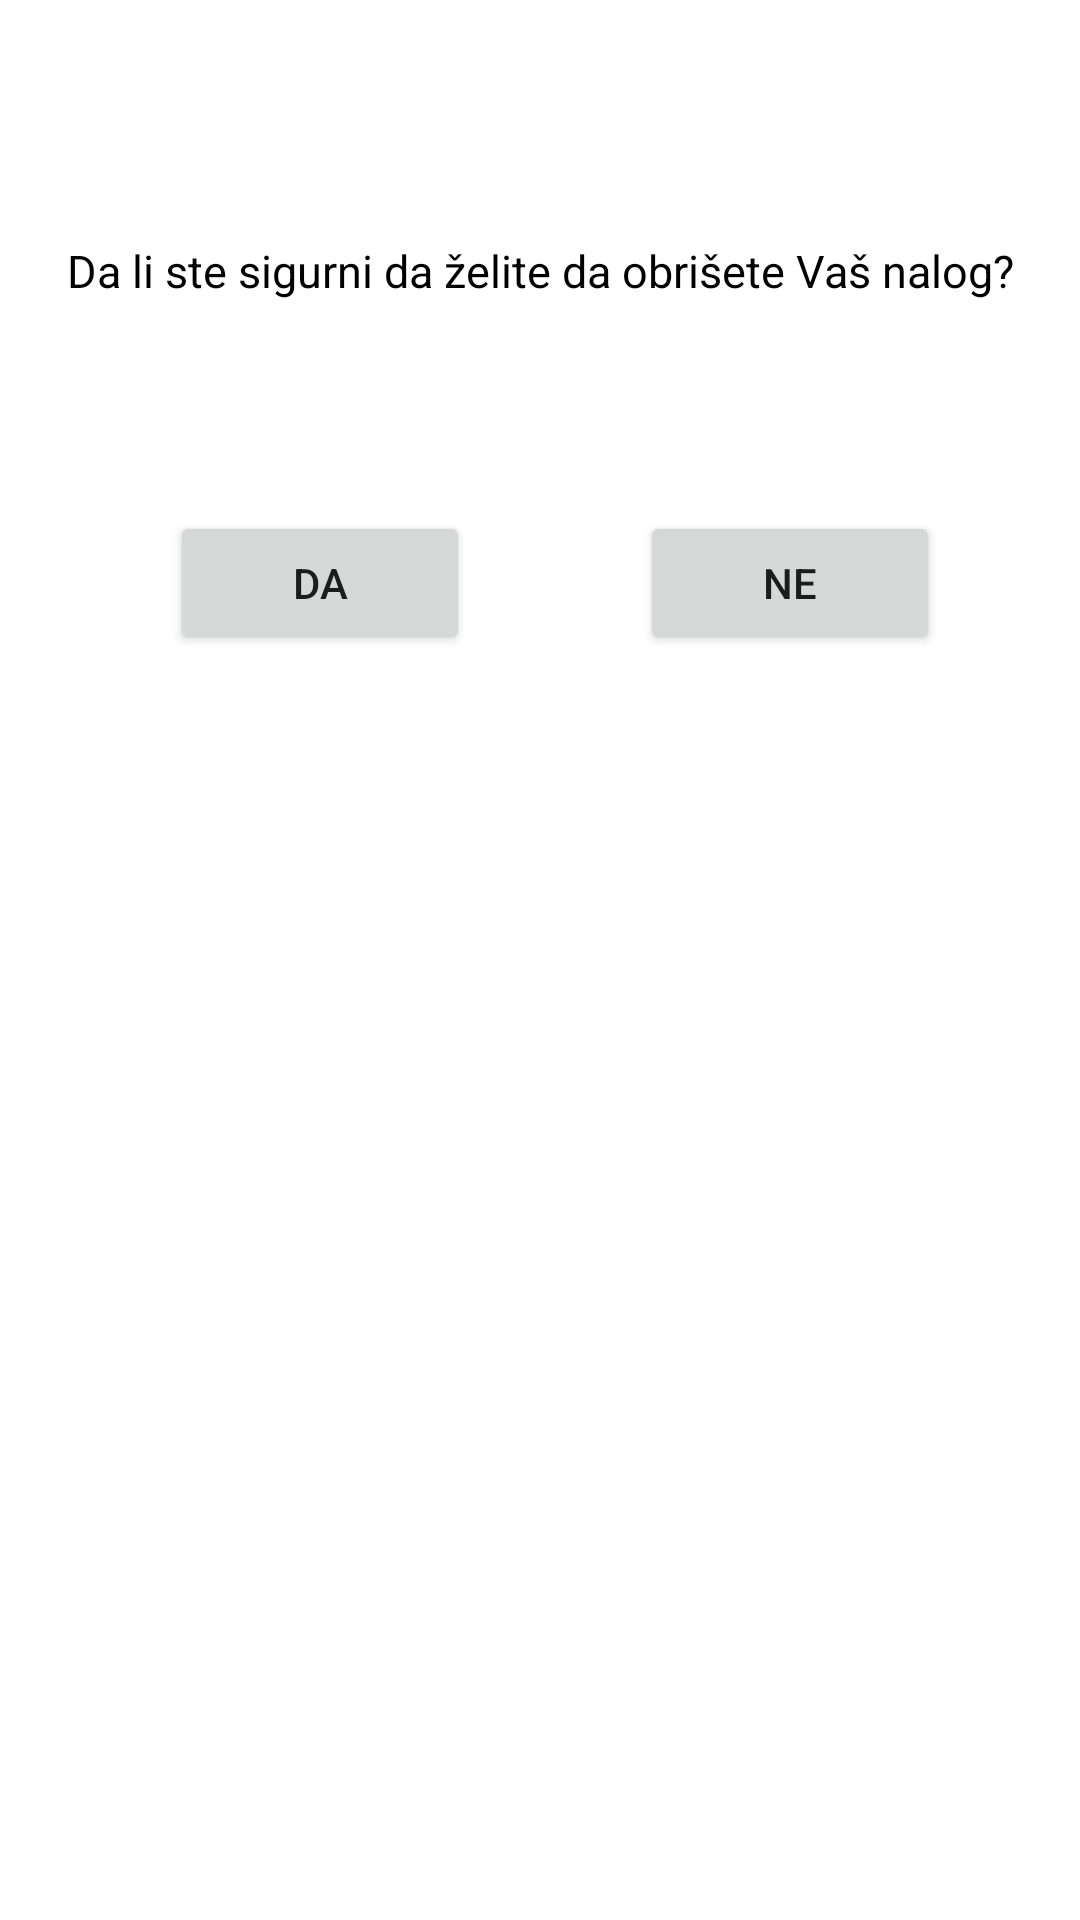

This screen was rendered from an Android layout file. Write that file and the resources it references.
<!-- AndroidManifest.xml: application theme Theme.ProjekatProba -->
<!-- res/layout/activity_delete_account.xml -->
<?xml version="1.0" encoding="utf-8"?>
<androidx.constraintlayout.widget.ConstraintLayout xmlns:android="http://schemas.android.com/apk/res/android"
    xmlns:app="http://schemas.android.com/apk/res-auto"
    xmlns:tools="http://schemas.android.com/tools"
    android:layout_width="match_parent"
    android:layout_height="match_parent"
    tools:context=".DeleteAccountActivity">

    <TextView
        android:id="@+id/changePassword"
        android:layout_width="wrap_content"
        android:layout_height="wrap_content"
        android:layout_marginTop="80dp"
        android:text="Da li ste sigurni da želite da obrišete Vaš nalog?"
        android:textColor="@color/black"
        android:textSize="15dp"
        app:layout_constraintEnd_toEndOf="parent"
        app:layout_constraintStart_toStartOf="parent"
        app:layout_constraintTop_toTopOf="parent" />

    <Button
        android:id="@+id/buttonDeleteProfile"
        android:layout_width="100dp"
        android:layout_height="wrap_content"
        android:layout_marginLeft="10dp"
        android:layout_marginTop="52dp"
        android:layout_marginBottom="20dp"
        android:text="Da"
        app:layout_constraintBottom_toBottomOf="parent"
        app:layout_constraintEnd_toStartOf="@+id/buttonDontDeleteProfile"
        app:layout_constraintHorizontal_bias="1.0"
        app:layout_constraintStart_toStartOf="parent"
        app:layout_constraintTop_toBottomOf="@+id/changePassword"
        app:layout_constraintVertical_bias="0.043" />

    <Button
        android:id="@+id/buttonDontDeleteProfile"
        android:layout_width="100dp"
        android:layout_height="wrap_content"
        android:layout_marginLeft="10dp"
        android:layout_marginTop="52dp"
        android:layout_marginBottom="20dp"
        android:text="Ne"
        app:layout_constraintBottom_toBottomOf="parent"
        app:layout_constraintEnd_toEndOf="parent"
        app:layout_constraintStart_toEndOf="@id/buttonDeleteProfile"
        app:layout_constraintTop_toBottomOf="@+id/changePassword"
        app:layout_constraintVertical_bias="0.043" />

</androidx.constraintlayout.widget.ConstraintLayout>
<!-- resources referenced by this layout -->
<resources>
  <color name="black">#FF000000</color>
  <style name="Theme.ProjekatProba" parent="Theme.MaterialComponents.DayNight.DarkActionBar">
          
          <item name="colorPrimary">@color/purple_500</item>
          <item name="colorPrimaryVariant">@color/purple_700</item>
          <item name="colorOnPrimary">@color/white</item>
          
          <item name="colorSecondary">@color/teal_200</item>
          <item name="colorSecondaryVariant">@color/teal_700</item>
          <item name="colorOnSecondary">@color/black</item>
          
          <item name="android:statusBarColor" tools:targetApi="l">?attr/colorPrimaryVariant</item>
          
      </style>
  <color name="purple_500">#2196F3</color>
  <color name="purple_700">#2196F3</color>
  <color name="white">#FFFFFFFF</color>
  <color name="teal_200">#FF03DAC5</color>
  <color name="teal_700">#FF018786</color>
</resources>
